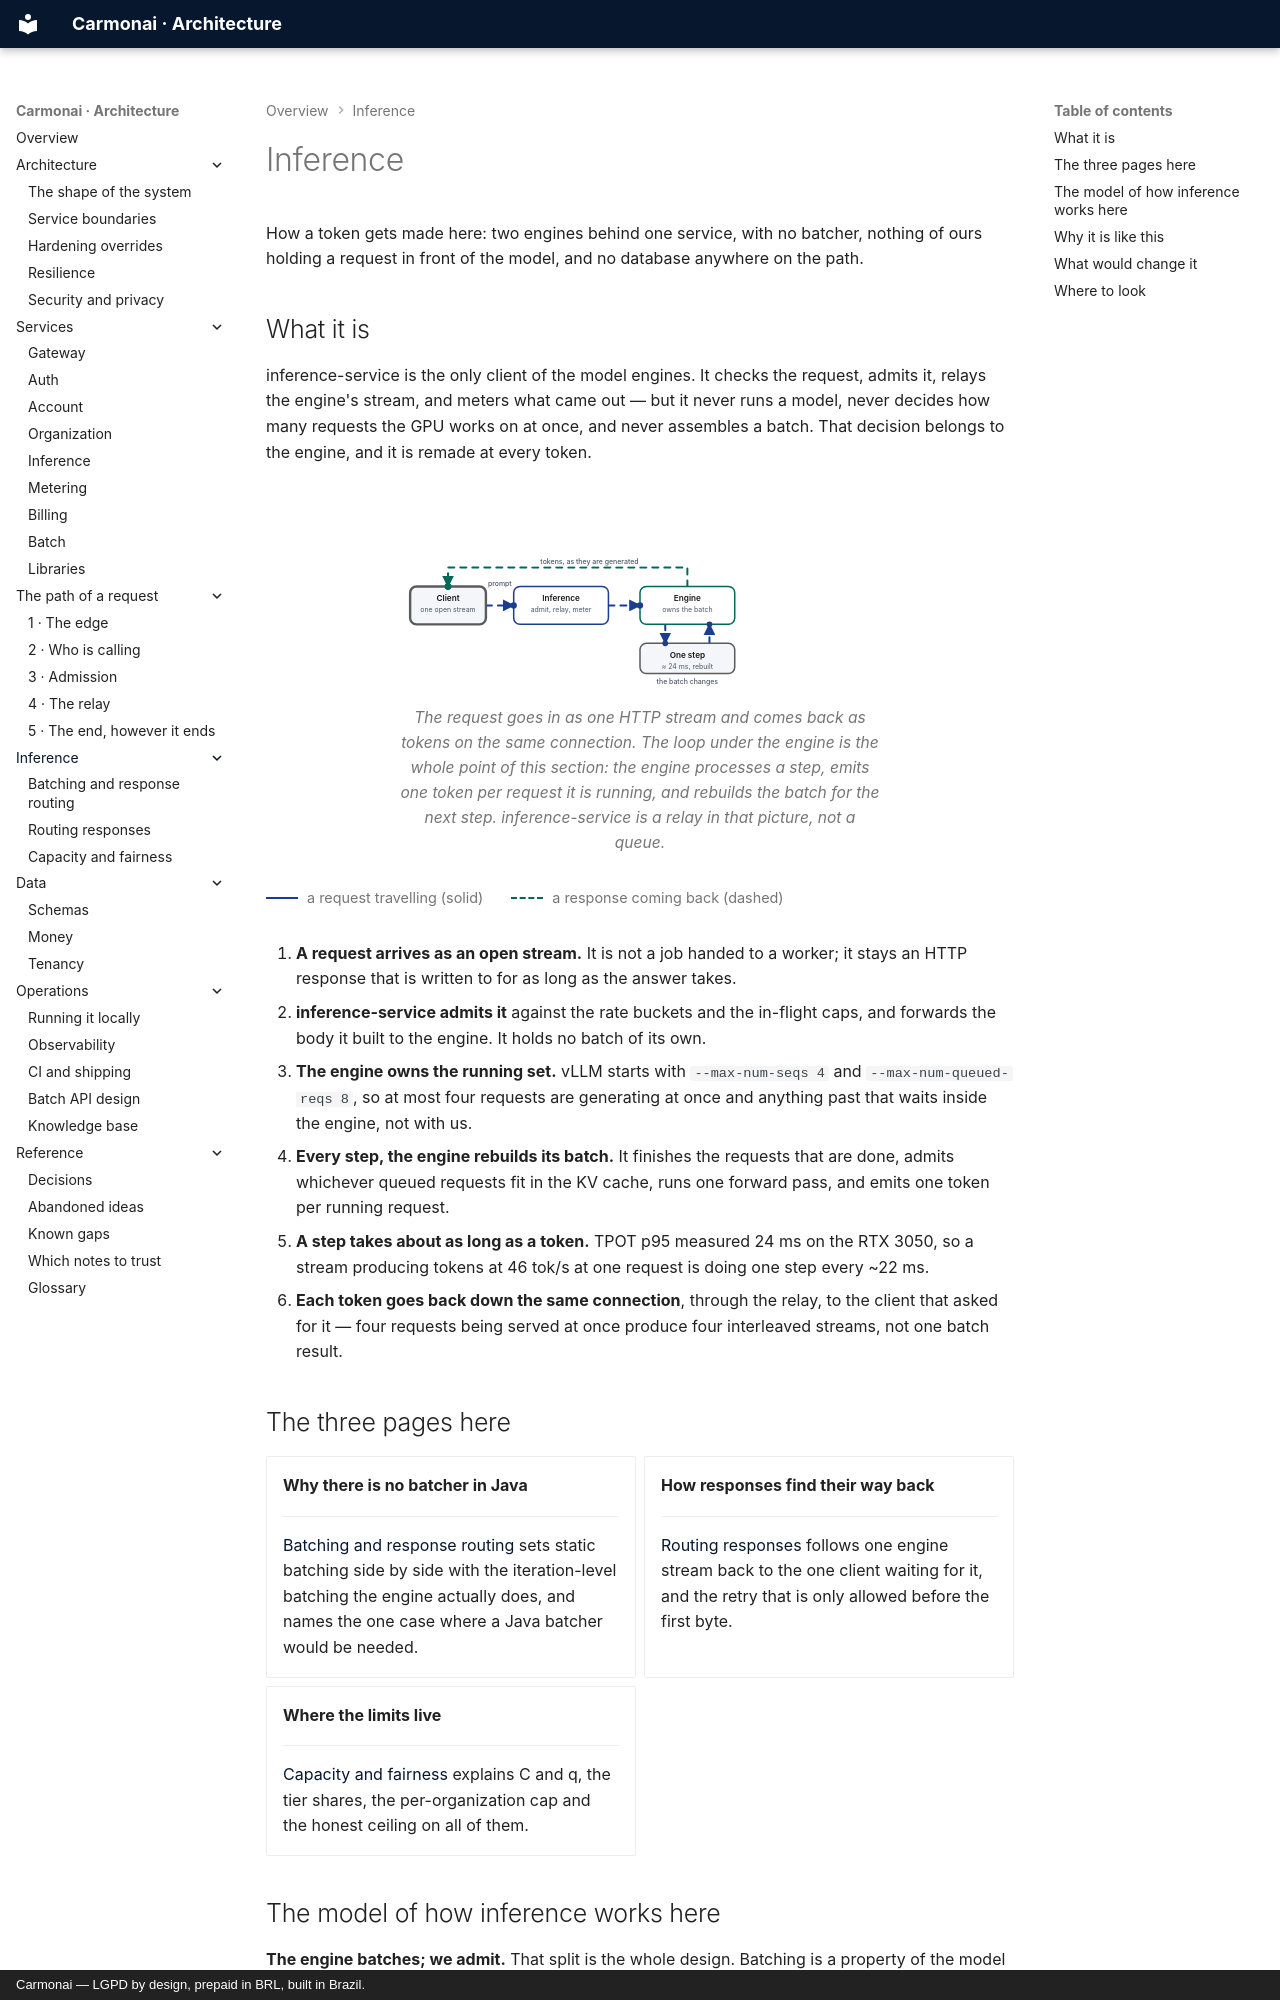

repository: carmonai/back · page: inference/index.html · generator: mkdocs · copyright: Carmonai — LGPD by design, prepaid in BRL, built in Brazil.

# Inference

How a token gets made here: two engines behind one service, with no batcher, nothing of ours holding a
request in front of the model, and no database anywhere on the path.

## What it is

inference-service is the only client of the model engines. It checks the request, admits it, relays the
engine's stream, and meters what came out — but it never runs a model, never decides how many requests the
GPU works on at once, and never assembles a batch. That decision belongs to the engine, and it is remade at
every token.

<figure class="cmn-figure">
<div class="cmn-flow" markdown="0">
<svg viewBox="0 0 760 280" role="img" aria-labelledby="inf-title" aria-describedby="inf-desc"
     xmlns="http://www.w3.org/2000/svg">
  <title id="inf-title">Where batching happens: in the engine, not in Java</title>
  <desc id="inf-desc">A client's request reaches inference-service, which admits it and forwards it to the
  engine. The engine rebuilds its batch at every step, roughly every 22 to 24 milliseconds here, and streams
  the tokens back through inference-service to the client that asked. inference-service holds no batch and no
  queue of its own: the running set of requests lives in the engine.</desc>

  <defs>
    <marker id="inf-arrow" viewBox="0 0 10 10" refX="9" refY="5"
            markerWidth="6" markerHeight="6" orient="auto-start-reverse">
      <path class="cmn-arrow" d="M0 0 L10 5 L0 10 z"/>
    </marker>
  </defs>

  <!-- Reading order: the request in, the step loop, then the stream home. -->
  <g id="inf-hops">
    <path id="inf-hop1" class="cmn-link cmn-link--flow cmn-dash" d="M136 140 H180"
          marker-end="url(#inf-arrow)"/>
    <path id="inf-hop2" class="cmn-link cmn-link--flow cmn-dash" d="M330 140 H380"
          marker-end="url(#inf-arrow)"/>
    <path id="inf-stream" class="cmn-link cmn-link--accent cmn-dash" d="M455 110 V80 H76 V110"
          marker-end="url(#inf-arrow)"/>
    <path id="inf-step-down" class="cmn-link cmn-link--flow cmn-dash" d="M420 170 V200"
          marker-end="url(#inf-arrow)"/>
    <path id="inf-step-up" class="cmn-link cmn-link--flow cmn-dash" d="M490 200 V170"
          marker-end="url(#inf-arrow)"/>
  </g>

  <g class="cmn-node cmn-node--entry cmn-node--soft" id="inf-client" aria-labelledby="inf-client-label">
    <rect x="16" y="110" width="120" height="60" rx="10"/>
    <text id="inf-client-label" x="76" y="130">Client</text>
    <text class="cmn-sub" x="76" y="148">one open stream</text>
  </g>

  <g class="cmn-node cmn-node--flow" id="inf-inference" aria-labelledby="inf-inference-label">
    <rect x="180" y="110" width="150" height="60" rx="10"/>
    <text id="inf-inference-label" x="255" y="130">Inference</text>
    <text class="cmn-sub" x="255" y="148">admit, relay, meter</text>
  </g>

  <g class="cmn-node cmn-node--accent" id="inf-engine" aria-labelledby="inf-engine-label">
    <rect x="380" y="110" width="150" height="60" rx="10"/>
    <text id="inf-engine-label" x="455" y="130">Engine</text>
    <text class="cmn-sub" x="455" y="148">owns the batch</text>
  </g>

  <g class="cmn-node cmn-node--soft" id="inf-stepbox" aria-labelledby="inf-stepbox-label">
    <rect x="380" y="200" width="150" height="48" rx="10"/>
    <text id="inf-stepbox-label" x="455" y="220">One step</text>
    <text class="cmn-sub" x="455" y="238">≈ 24 ms, rebuilt</text>
  </g>

  <!-- Packets: the request in, then the tokens home, then the step loop. -->
  <circle class="cmn-packet cmn-travel" r="5"
          style="offset-path: path('M136 140 H180'); --cmn-travel: 0.5s; --cmn-delay: 0.1s;"></circle>
  <circle class="cmn-packet cmn-travel" r="5"
          style="offset-path: path('M330 140 H380'); --cmn-travel: 0.5s; --cmn-delay: 0.6s;"></circle>
  <circle class="cmn-packet cmn-packet--accent cmn-travel" r="5"
          style="offset-path: path('M455 110 V80 H76 V110'); --cmn-travel: 1.2s; --cmn-delay: 1.2s;"></circle>
  <circle class="cmn-packet cmn-packet--accent cmn-travel" r="5"
          style="offset-path: path('M455 110 V80 H76 V110'); --cmn-travel: 1.2s; --cmn-delay: 1.45s;"></circle>
  <circle class="cmn-packet cmn-packet--accent cmn-travel" r="5"
          style="offset-path: path('M455 110 V80 H76 V110'); --cmn-travel: 1.2s; --cmn-delay: 1.7s;"></circle>
  <circle class="cmn-packet cmn-travel" r="4.5"
          style="offset-path: path('M420 170 V200'); --cmn-travel: 0.4s; --cmn-delay: 1.4s;"></circle>
  <circle class="cmn-packet cmn-travel" r="4.5"
          style="offset-path: path('M490 200 V170'); --cmn-travel: 0.4s; --cmn-delay: 1.9s;"></circle>

  <!-- Labels last, each on its own plate. -->
  <rect class="cmn-label-plate" x="200" y="62" width="200" height="16" rx="4"/>
  <text class="cmn-label" x="300" y="74">tokens, as they are generated</text>
  <rect class="cmn-label-plate" x="138" y="98" width="40" height="16" rx="4"/>
  <text class="cmn-label" x="158" y="110">prompt</text>
  <rect class="cmn-label-plate" x="385" y="252" width="140" height="16" rx="4"/>
  <text class="cmn-label" x="455" y="264">the batch changes</text>
</svg>
</div>
<figcaption>The request goes in as one HTTP stream and comes back as tokens on the same connection. The loop
under the engine is the whole point of this section: the engine processes a step, emits one token per request
it is running, and rebuilds the batch for the next step. inference-service is a relay in that picture, not a
queue.</figcaption>
</figure>

<div class="cmn-legend">
  <span><i class="is-flow"></i> a request travelling (solid)</span>
  <span><i class="is-accent"></i> a response coming back (dashed)</span>
</div>
